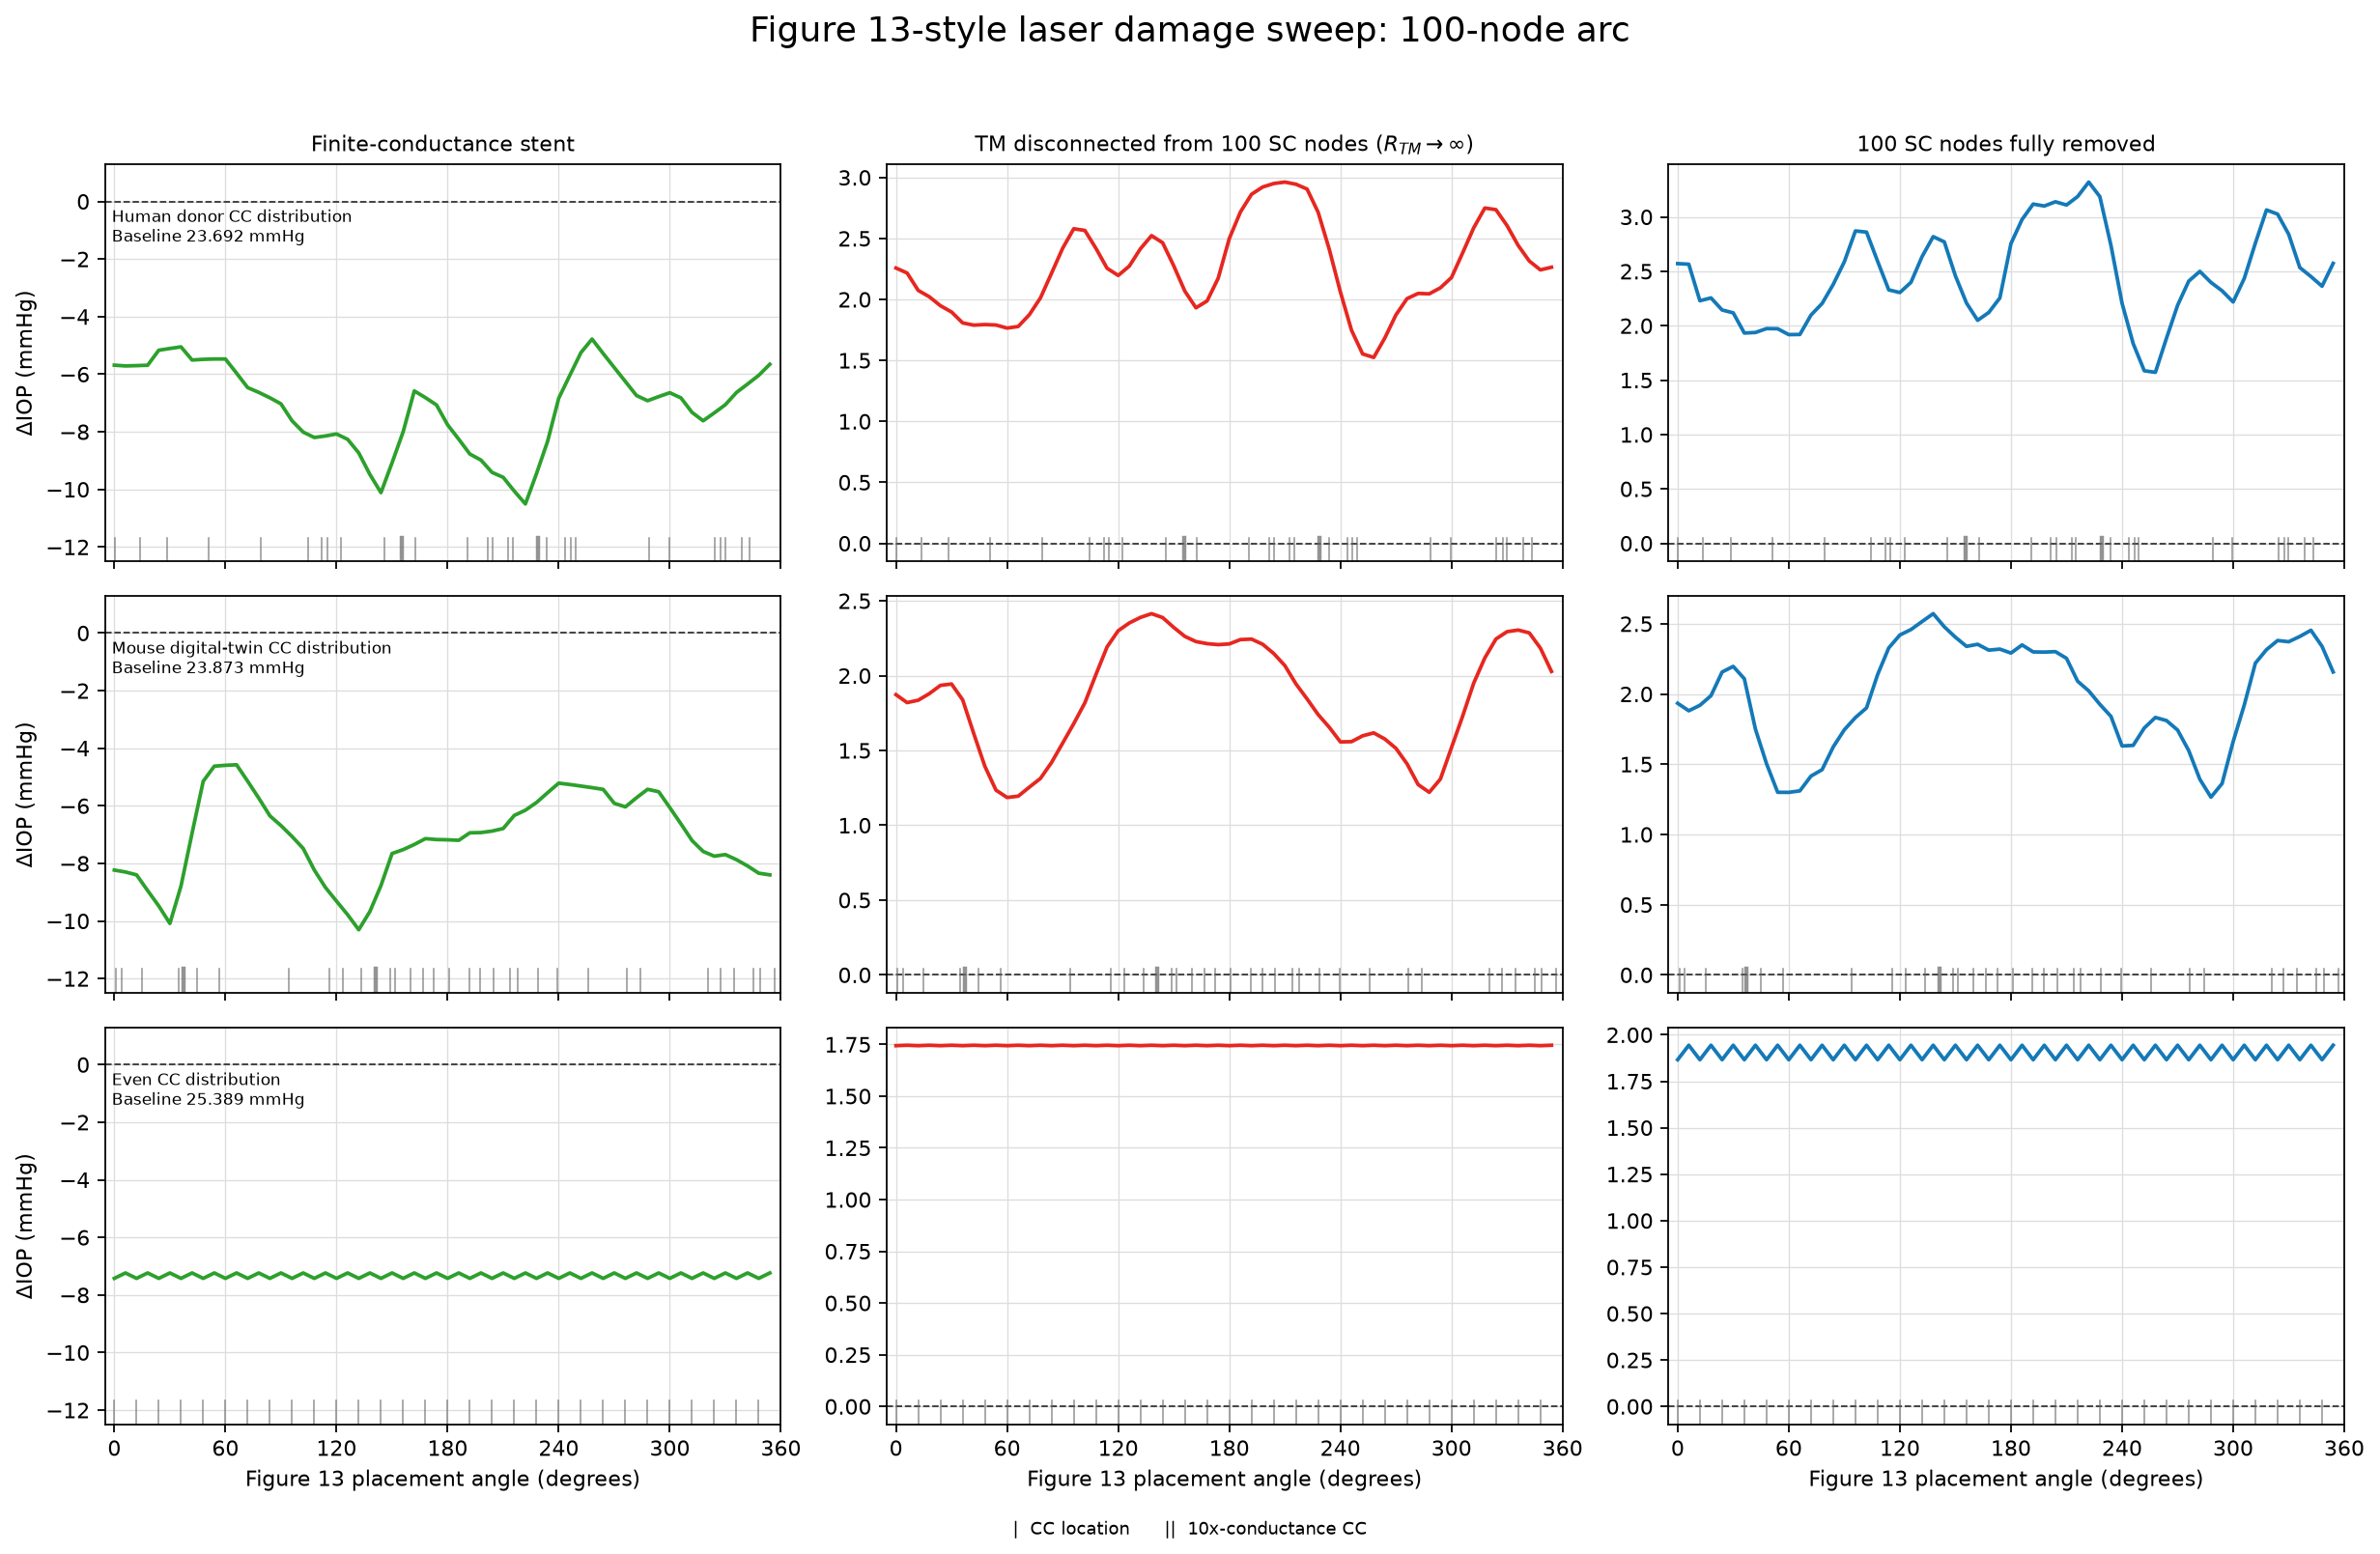

The file beside this chart, header and first rows:
dataset, damage_nodes, start_node, angle_deg, variant, baseline_iop, steady_iop_raw, delta_iop_raw, steady_iop, delta_iop
human, 100, 0, 0.0, stent, 23.69, 18.42, -5.269, 18.01, -5.687
human, 100, 0, 0.0, tm_only, 23.69, 26.05, 2.353, 25.95, 2.257
human, 100, 0, 0.0, full_node, 23.69, 26.66, 2.966, 26.26, 2.571
human, 100, 20, 6.0, stent, 23.69, 17.97, -5.717, 17.98, -5.713
human, 100, 20, 6.0, tm_only, 23.69, 25.88, 2.191, 25.91, 2.216
human, 100, 20, 6.0, full_node, 23.69, 26.06, 2.369, 26.26, 2.565
human, 100, 40, 12.0, stent, 23.69, 17.54, -6.153, 17.99, -5.702
human, 100, 40, 12.0, tm_only, 23.69, 25.8, 2.105, 25.77, 2.073
human, 100, 40, 12.0, full_node, 23.69, 26.05, 2.36, 25.92, 2.229
human, 100, 60, 18.0, stent, 23.69, 18.46, -5.236, 18, -5.689
human, 100, 60, 18.0, tm_only, 23.69, 25.62, 1.925, 25.71, 2.021
human, 100, 60, 18.0, full_node, 23.69, 25.65, 1.959, 25.95, 2.255
human, 100, 80, 24.0, stent, 23.69, 18.01, -5.677, 18.52, -5.167
human, 100, 80, 24.0, tm_only, 23.69, 25.73, 2.034, 25.64, 1.948
human, 100, 80, 24.0, full_node, 23.69, 26.14, 2.447, 25.84, 2.144
human, 100, 100, 30.0, stent, 23.69, 19.1, -4.588, 18.58, -5.108
human, 100, 100, 30.0, tm_only, 23.69, 25.58, 1.885, 25.59, 1.896
human, 100, 100, 30.0, full_node, 23.69, 25.72, 2.027, 25.81, 2.118
human, 100, 120, 36.0, stent, 23.69, 18.63, -5.058, 18.64, -5.051
human, 100, 120, 36.0, tm_only, 23.69, 25.46, 1.771, 25.5, 1.807
human, 100, 120, 36.0, full_node, 23.69, 25.57, 1.881, 25.62, 1.933
human, 100, 140, 42.0, stent, 23.69, 18.18, -5.508, 18.18, -5.508
human, 100, 140, 42.0, tm_only, 23.69, 25.46, 1.766, 25.48, 1.789
human, 100, 140, 42.0, full_node, 23.69, 25.58, 1.89, 25.63, 1.937
human, 100, 160, 48.0, stent, 23.69, 17.73, -5.958, 18.21, -5.484
human, 100, 160, 48.0, tm_only, 23.69, 25.52, 1.83, 25.49, 1.794
human, 100, 160, 48.0, full_node, 23.69, 25.73, 2.042, 25.67, 1.973
human, 100, 180, 54.0, stent, 23.69, 18.71, -4.986, 18.22, -5.472
human, 100, 180, 54.0, tm_only, 23.69, 25.48, 1.785, 25.48, 1.79
human, 100, 180, 54.0, full_node, 23.69, 25.68, 1.988, 25.66, 1.972
human, 100, 200, 60.0, stent, 23.69, 18.22, -5.473, 18.22, -5.473
human, 100, 200, 60.0, tm_only, 23.69, 25.45, 1.754, 25.46, 1.765
human, 100, 200, 60.0, full_node, 23.69, 25.58, 1.886, 25.61, 1.918
human, 100, 220, 66.0, stent, 23.69, 17.73, -5.96, 17.73, -5.964
human, 100, 220, 66.0, tm_only, 23.69, 25.45, 1.755, 25.47, 1.778
human, 100, 220, 66.0, full_node, 23.69, 25.57, 1.88, 25.61, 1.919
human, 100, 240, 72.0, stent, 23.69, 17.23, -6.46, 17.23, -6.465
human, 100, 240, 72.0, tm_only, 23.69, 25.52, 1.824, 25.57, 1.874
human, 100, 240, 72.0, full_node, 23.69, 25.68, 1.992, 25.79, 2.098
human, 100, 260, 78.0, stent, 23.69, 16.72, -6.976, 17.06, -6.631
human, 100, 260, 78.0, tm_only, 23.69, 25.74, 2.044, 25.7, 2.012
human, 100, 260, 78.0, full_node, 23.69, 26.11, 2.421, 25.9, 2.204
human, 100, 280, 84.0, stent, 23.69, 17.23, -6.458, 16.87, -6.819
human, 100, 280, 84.0, tm_only, 23.69, 25.86, 2.168, 25.91, 2.215
human, 100, 280, 84.0, full_node, 23.69, 25.89, 2.199, 26.07, 2.379
human, 100, 300, 90.0, stent, 23.69, 16.67, -7.023, 16.66, -7.031
human, 100, 300, 90.0, tm_only, 23.69, 26.12, 2.432, 26.11, 2.419
human, 100, 300, 90.0, full_node, 23.69, 26.21, 2.518, 26.28, 2.587
human, 100, 320, 96.0, stent, 23.69, 16.08, -7.612, 16.07, -7.621
human, 100, 320, 96.0, tm_only, 23.69, 26.35, 2.658, 26.27, 2.579
human, 100, 320, 96.0, full_node, 23.69, 26.74, 3.044, 26.56, 2.871
human, 100, 340, 102.0, stent, 23.69, 15.46, -8.227, 15.68, -8.011
human, 100, 340, 102.0, tm_only, 23.69, 26.34, 2.647, 26.26, 2.565
human, 100, 340, 102.0, full_node, 23.69, 26.74, 3.051, 26.55, 2.86
human, 100, 360, 108.0, stent, 23.69, 15.5, -8.195, 15.49, -8.199
human, 100, 360, 108.0, tm_only, 23.69, 26.08, 2.391, 26.11, 2.418
human, 100, 360, 108.0, full_node, 23.69, 26.18, 2.486, 26.28, 2.591
human, 100, 380, 114.0, stent, 23.69, 15.52, -8.174, 15.55, -8.146
human, 100, 380, 114.0, tm_only, 23.69, 25.91, 2.215, 25.95, 2.255
human, 100, 380, 114.0, full_node, 23.69, 25.93, 2.237, 26.02, 2.329
... 480 more rows
